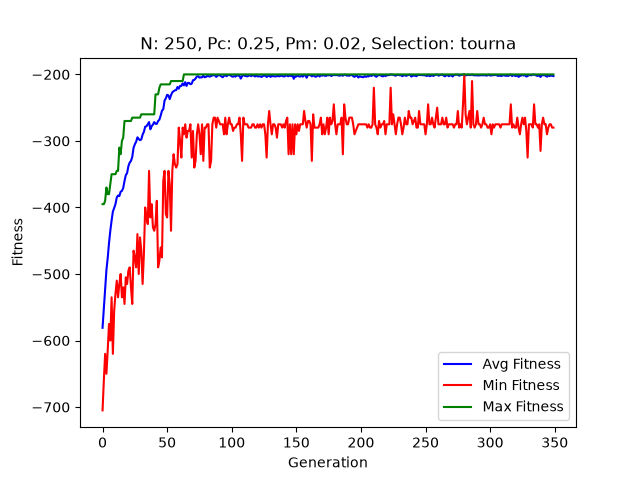

Source data for this figure (header and first rows):
Generation, Min Fitness, Avg Fitness, Max Fitness
1, -705, -580.8, -395
2, -660, -552.2, -395
3, -620, -523.9, -390
4, -650, -494.0, -370
5, -615, -475.9, -380
6, -575, -453.5, -380
7, -600, -435.2, -365
8, -535, -419.7, -350
9, -620, -406.1, -350
10, -555, -400.8, -350
11, -530, -394.9, -350
12, -510, -385, -345
13, -535, -382, -345
14, -515, -382.9, -310
15, -500, -376.3, -320
16, -535, -375.1, -300
17, -520, -370.6, -295
18, -545, -360.3, -270
19, -505, -351.5, -270
20, -515, -348.3, -270
21, -495, -338, -270
22, -490, -332.6, -270
23, -520, -330, -270
24, -545, -324.1, -265
25, -465, -310.3, -265
26, -475, -305, -265
27, -490, -301.2, -265
28, -440, -294.6, -265
29, -500, -297.1, -265
30, -445, -298.9, -265
31, -465, -297.7, -260
32, -515, -290.5, -260
33, -470, -286.4, -260
34, -400, -278.6, -260
35, -415, -278, -260
36, -425, -275.0, -260
37, -345, -271.6, -260
38, -415, -282.5, -260
39, -395, -277.9, -260
40, -430, -275.4, -260
41, -435, -271.7, -260
42, -425, -274.2, -230
43, -390, -274.4, -230
44, -490, -270.1, -230
45, -480, -268.1, -220
46, -460, -261.9, -215
47, -475, -254.7, -215
48, -360, -252.4, -215
49, -345, -239.3, -215
50, -410, -235.9, -215
51, -415, -230.7, -215
52, -345, -231.4, -215
53, -365, -237.1, -215
54, -435, -231.2, -210
55, -345, -226.9, -210
56, -320, -225.4, -210
57, -335, -223.9, -210
58, -340, -223.6, -210
59, -335, -218.9, -210
60, -280, -221.4, -210
... 290 more rows
